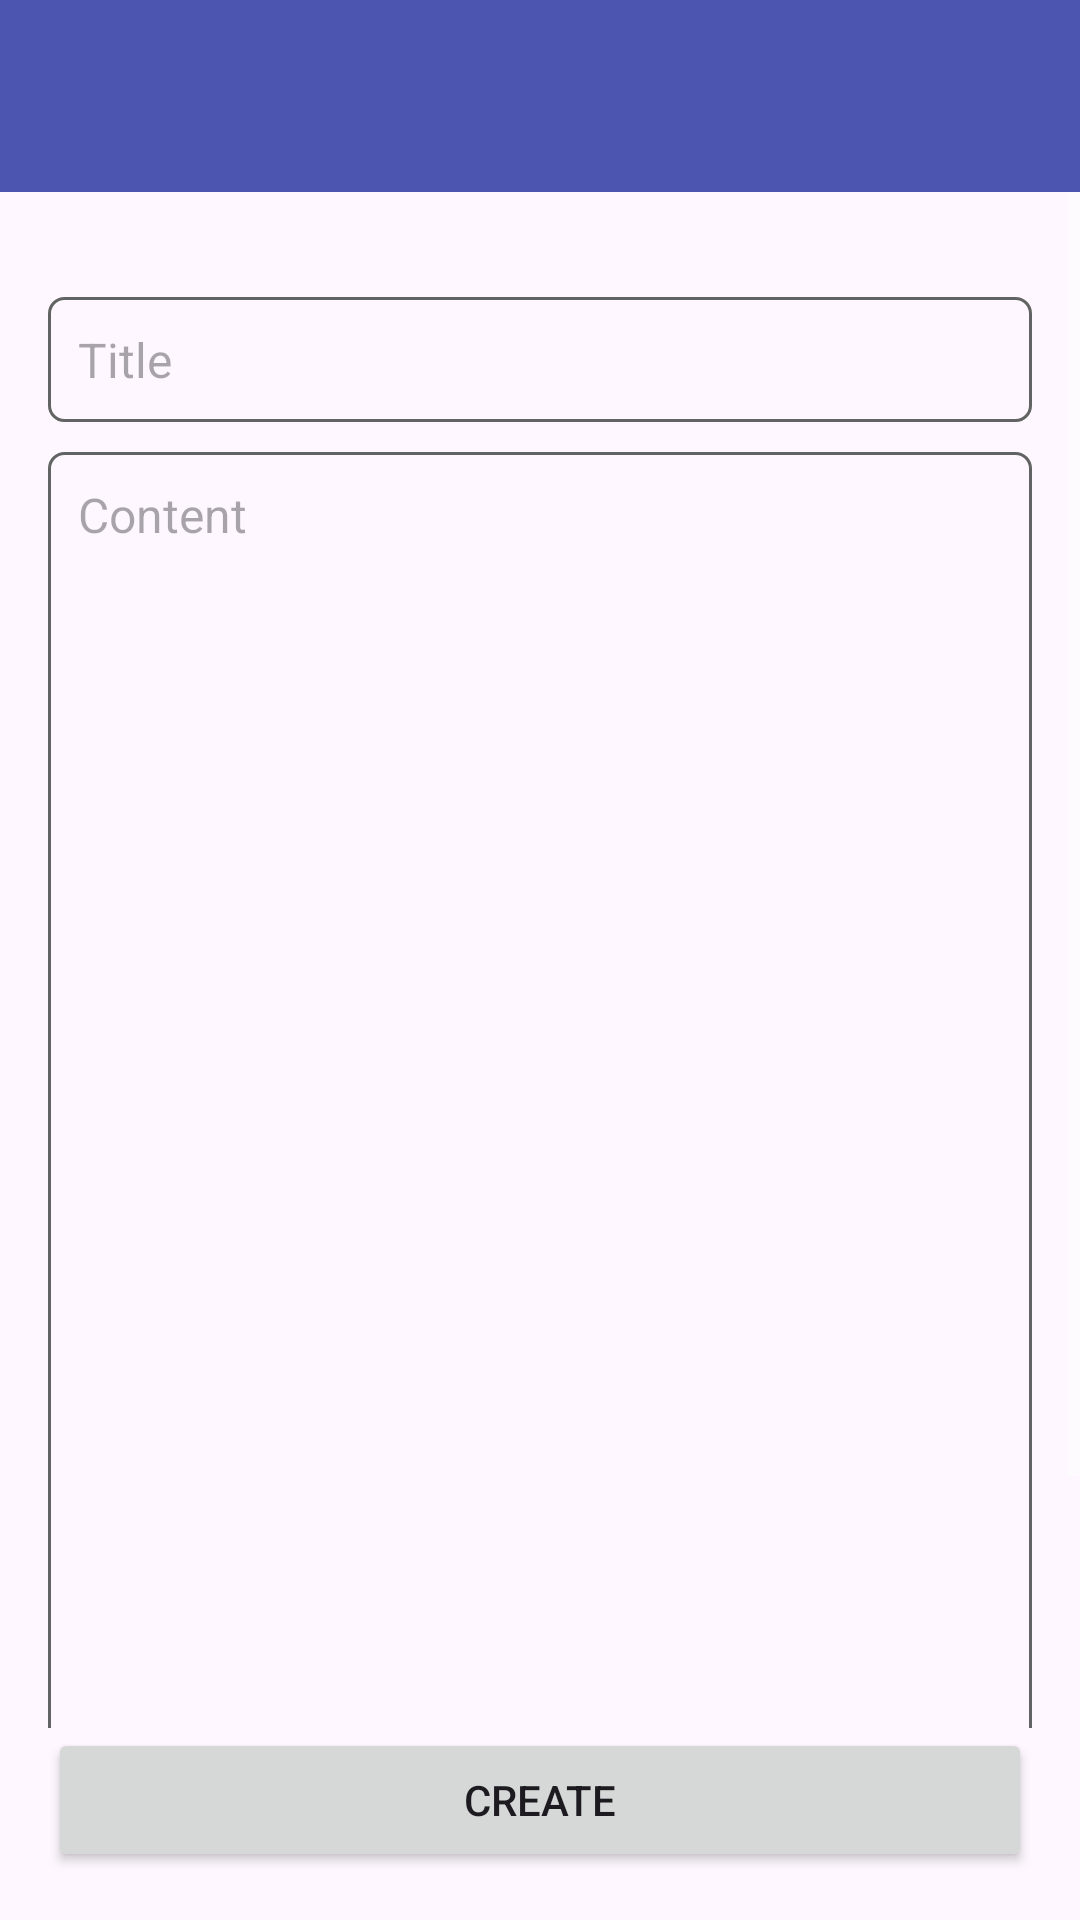

Android layout source for this screen:
<!-- AndroidManifest.xml: application theme Theme.NoteApp -->
<!-- res/layout/activity_add_note.xml -->
<?xml version="1.0" encoding="utf-8"?>
<androidx.constraintlayout.widget.ConstraintLayout xmlns:android="http://schemas.android.com/apk/res/android"
    xmlns:app="http://schemas.android.com/apk/res-auto"
    android:layout_width="match_parent"
    android:layout_height="match_parent"
    android:orientation="vertical">

    <com.google.android.material.appbar.AppBarLayout
        android:id="@+id/appBar"
        android:layout_width="match_parent"
        android:layout_height="wrap_content"
        app:layout_constraintLeft_toLeftOf="parent"
        app:layout_constraintRight_toRightOf="parent"
        app:layout_constraintTop_toTopOf="parent">

        <androidx.appcompat.widget.Toolbar
            android:id="@+id/toolbar"
            android:layout_width="match_parent"
            android:layout_height="wrap_content"
            android:background="@color/colorPrimary"
            app:titleTextColor="@color/white" />
    </com.google.android.material.appbar.AppBarLayout>

    <ScrollView
        android:layout_width="match_parent"
        android:layout_height="0dp"
        app:layout_constraintBottom_toTopOf="@id/createBtn"
        app:layout_constraintLeft_toLeftOf="parent"
        app:layout_constraintRight_toRightOf="parent"
        app:layout_constraintTop_toBottomOf="@id/appBar">

        <LinearLayout
            android:layout_width="match_parent"
            android:layout_height="wrap_content"
            android:orientation="vertical"
            android:paddingLeft="16dp"
            android:paddingTop="10dp"
            android:paddingRight="16dp"
            android:paddingBottom="16dp">

            <EditText
                android:id="@+id/title"
                android:layout_width="match_parent"
                android:layout_height="wrap_content"
                android:layout_marginTop="25dp"
                android:background="@drawable/note_edittext_bg"
                android:hint="Title"
                android:padding="10dp"
                android:textColor="@color/black"
                android:textSize="16sp" />

            <EditText
                android:id="@+id/content"
                android:layout_width="match_parent"
                android:layout_height="wrap_content"
                android:layout_marginTop="10dp"
                android:layout_weight="1"
                android:background="@drawable/note_edittext_bg"
                android:gravity="start|top"
                android:hint="Content"
                android:minHeight="510dp"
                android:padding="10dp"
                android:textColor="@color/black"
                android:textSize="16sp" />


        </LinearLayout>

    </ScrollView>

    <Button
        android:id="@+id/createBtn"
        android:layout_width="match_parent"
        android:layout_height="wrap_content"
        android:layout_margin="16dp"
        android:layout_marginTop="10dp"
        android:text="Create"
        app:layout_constraintBottom_toBottomOf="parent"
        app:layout_constraintLeft_toLeftOf="parent"
        app:layout_constraintRight_toRightOf="parent" />

</androidx.constraintlayout.widget.ConstraintLayout>
<!-- resources referenced by this layout -->
<resources>
  <color name="black">#FF000000</color>
  <color name="colorPrimary">#4C56B0</color>
  <color name="white">#FFFFFFFF</color>
  <!-- drawable note_edittext_bg (drawable) -->
  <?xml version="1.0" encoding="utf-8"?>
  <selector xmlns:android="http://schemas.android.com/apk/res/android">
  
      <item android:state_focused="true">
          <shape>
              <stroke android:width="1dp" android:color="#616463"/>
              <corners android:radius="5dp"/>
          </shape>
      </item>
  
      <item>
          <shape>
              <stroke android:width="1dp" android:color="#616463"/>
              <corners android:radius="5dp"/>
          </shape>
      </item>
  
  </selector>
  <style name="Theme.NoteApp" parent="Base.Theme.NoteApp" />
  <style name="Base.Theme.NoteApp" parent="Theme.Material3.DayNight.NoActionBar">
          
          
          <item name="colorPrimary">@color/colorPrimary</item>
          <item name="colorPrimaryDark">@color/colorPrimaryDark</item>
          <item name="colorAccent">@color/colorAccent</item>
          <item name="android:textColorSecondary">@color/white</item>
      </style>
  <color name="colorPrimaryDark">#313E9F</color>
  <color name="colorAccent">#000000</color>
</resources>
